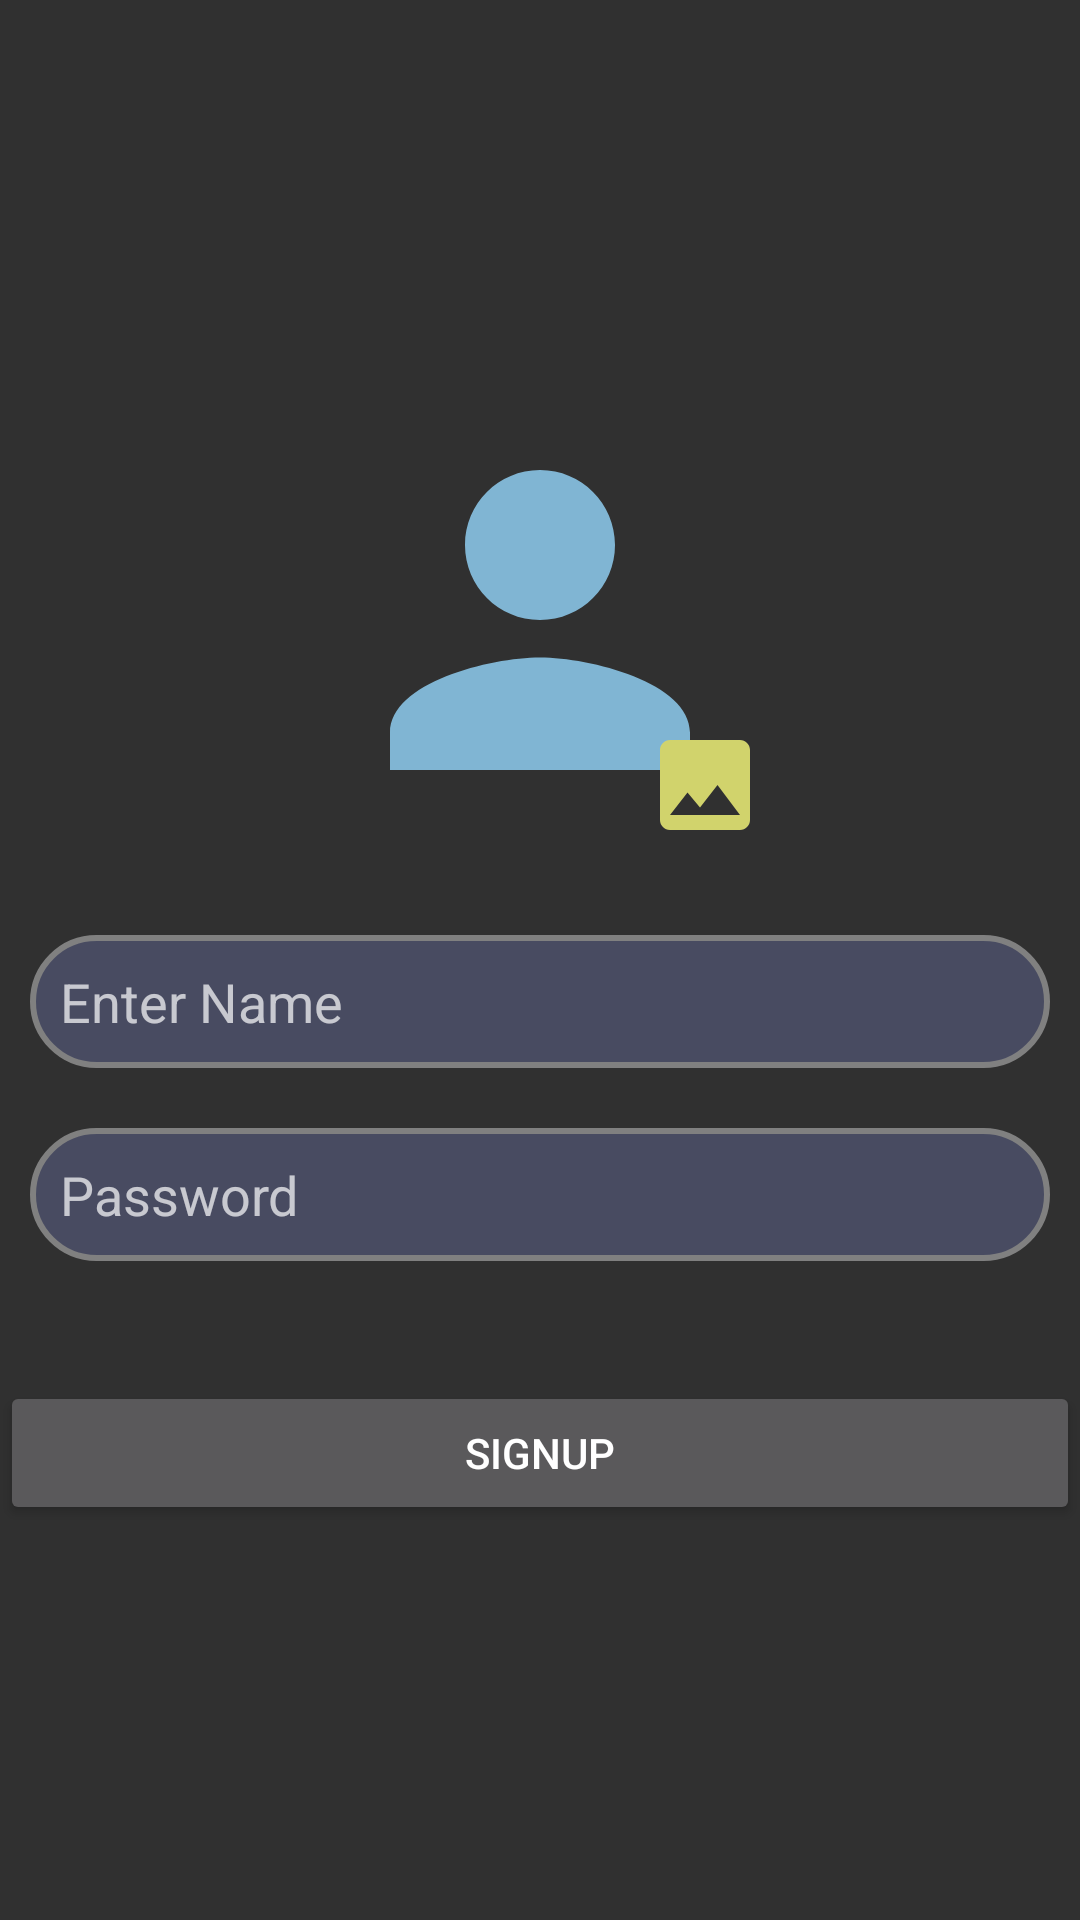

Write the Android layout XML for this screen, with the resource values it uses.
<!-- AndroidManifest.xml: application theme Theme.AppCompat.NoActionBar -->
<!-- res/layout/activity_login.xml -->
<?xml version="1.0" encoding="utf-8"?>
<LinearLayout xmlns:android="http://schemas.android.com/apk/res/android"
    xmlns:app="http://schemas.android.com/apk/res-auto"
    xmlns:tools="http://schemas.android.com/tools"
    android:layout_width="match_parent"
    android:layout_height="match_parent"
    tools:context=".LoginActivity"
    android:orientation="vertical"
    android:gravity="center"
    >
    <RelativeLayout
        android:layout_width="match_parent"
        android:layout_height="wrap_content"
        android:gravity="center"
        android:layout_marginBottom="20dp"
        >
        <ImageView
            android:id="@+id/user_icon_login"
            android:layout_width="150dp"
            android:layout_height="150dp"
            android:background="@drawable/ic_person_black_24dp"
            />
        <ImageButton
            android:id="@+id/icon_select_login"
            android:layout_alignBottom="@id/user_icon_login"

            android:layout_alignRight="@id/user_icon_login"
             android:background="@drawable/ic_image_black_24dp"
            android:layout_width="40dp"
            android:layout_height="40dp" />
    </RelativeLayout>

    <EditText
        android:id="@+id/user_name"
        android:layout_width="match_parent"
        android:layout_height="wrap_content"
        android:layout_margin="10dp"
        android:background="@drawable/shape_round"
        android:padding="10dp"
        android:hint="Enter Name"
        />

    <EditText
        android:id="@+id/user_password"
        android:layout_width="match_parent"
        android:layout_height="wrap_content"
        android:layout_margin="10dp"
        android:background="@drawable/shape_round"
        android:hint="Password"
        android:inputType="textPassword"


        android:padding="10dp" />
    <Button
        android:id="@+id/signUp"
        android:layout_width="match_parent"
        android:layout_height="wrap_content"
        android:text="SignUp"
        android:layout_marginTop="30dp"
        />

</LinearLayout>
<!-- resources referenced by this layout -->
<resources>
  <!-- drawable ic_image_black_24dp (drawable) -->
  <vector android:height="24dp" android:tint="#D1D36C"
      android:viewportHeight="24.0" android:viewportWidth="24.0"
      android:width="24dp" xmlns:android="http://schemas.android.com/apk/res/android">
      <path android:fillColor="#FF000000" android:pathData="M21,19V5c0,-1.1 -0.9,-2 -2,-2H5c-1.1,0 -2,0.9 -2,2v14c0,1.1 0.9,2 2,2h14c1.1,0 2,-0.9 2,-2zM8.5,13.5l2.5,3.01L14.5,12l4.5,6H5l3.5,-4.5z"/>
  </vector>
  <!-- drawable ic_person_black_24dp (drawable) -->
  <vector android:height="24dp" android:tint="#80B5D3"
      android:viewportHeight="24.0" android:viewportWidth="24.0"
      android:width="24dp" xmlns:android="http://schemas.android.com/apk/res/android">
      <path android:fillColor="#FF000000" android:pathData="M12,12c2.21,0 4,-1.79 4,-4s-1.79,-4 -4,-4 -4,1.79 -4,4 1.79,4 4,4zM12,14c-2.67,0 -8,1.34 -8,4v2h16v-2c0,-2.66 -5.33,-4 -8,-4z"/>
  </vector>
  <!-- drawable shape_round (drawable) -->
  <?xml version="1.0" encoding="utf-8"?>
  <selector xmlns:android="http://schemas.android.com/apk/res/android">
    <item>
        <shape
            android:shape="rectangle"
            >
          <corners
              android:topRightRadius="30dp"
              android:topLeftRadius="30dp"
              android:bottomRightRadius="30dp"
              android:bottomLeftRadius="30dp"
              android:radius="60dp"
              />
            <stroke android:width="2dp"
                android:color="@color/colorGray"
                />
            <solid android:color="@color/Dark_color_2"/>
        </shape>
  
    </item>
  </selector>
  <color name="colorGray">#808080</color>
  <color name="Dark_color_2">#484B61</color>
</resources>
